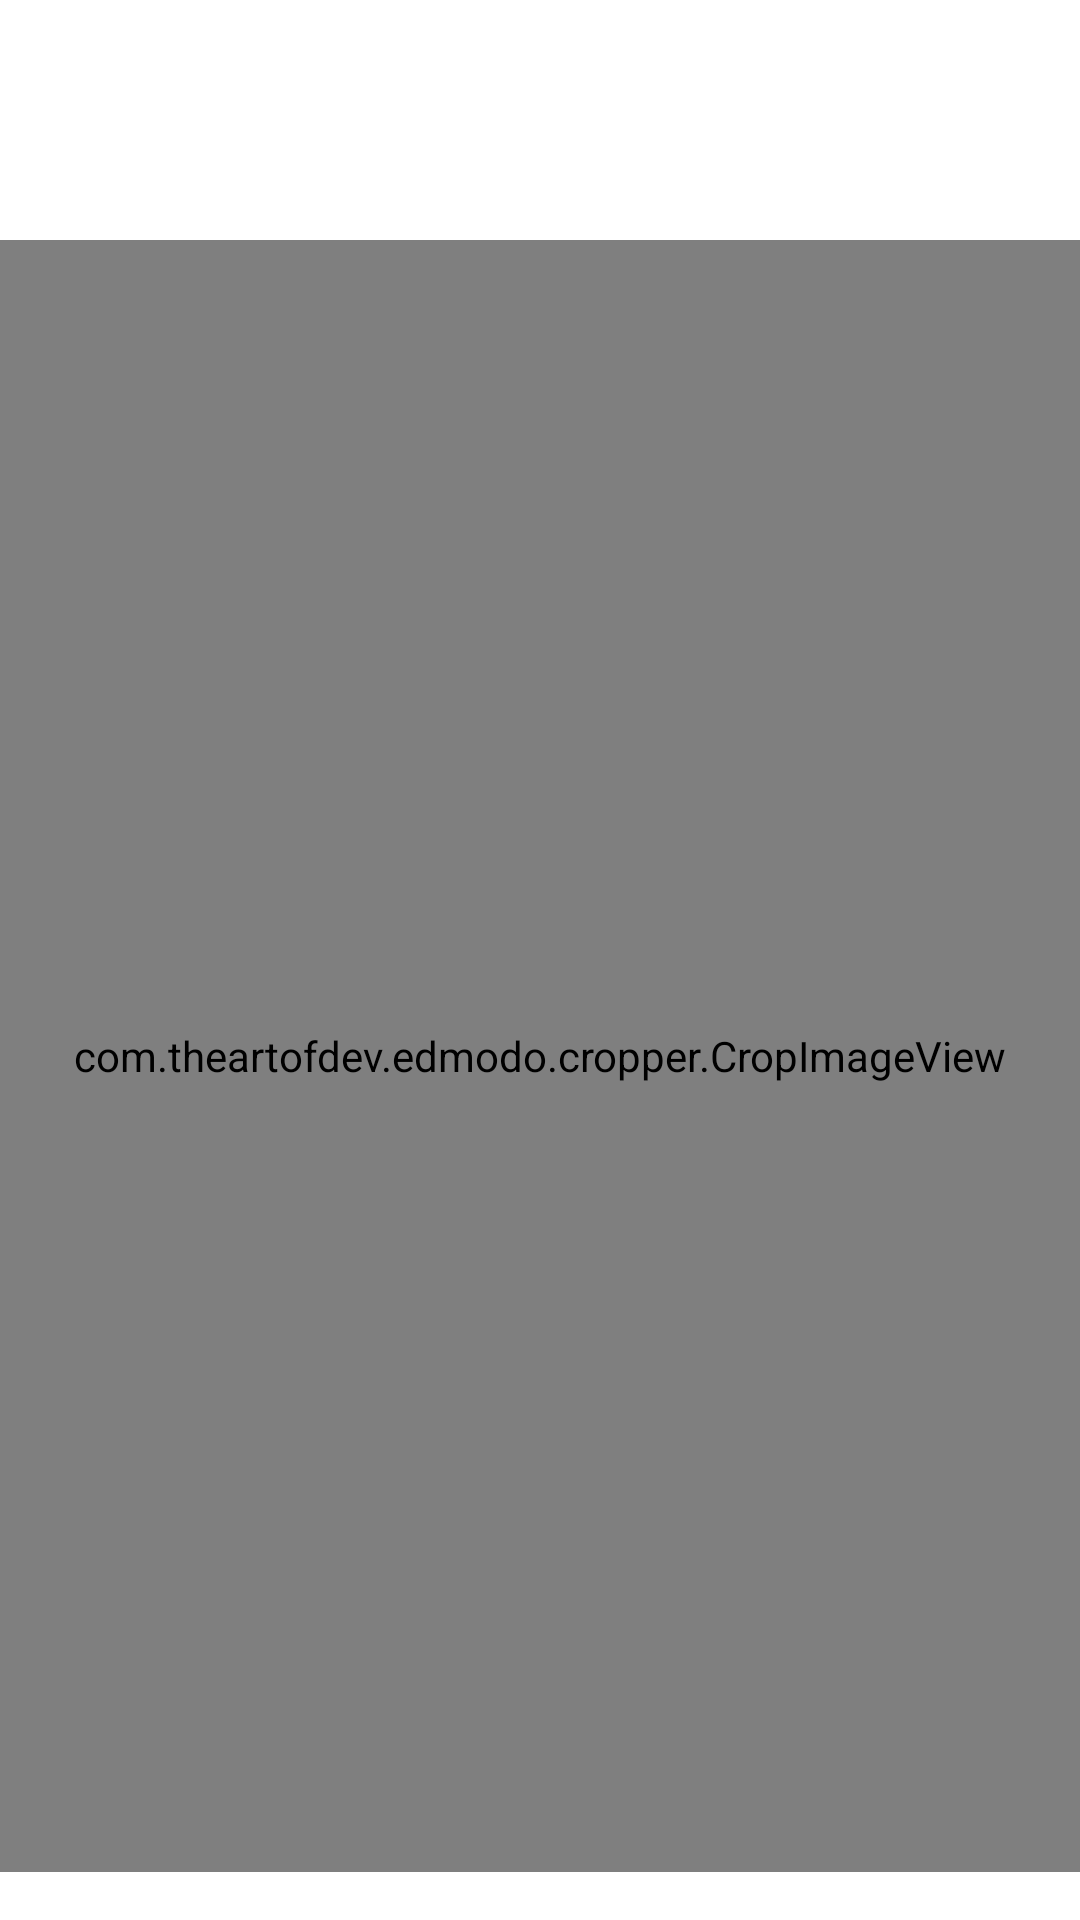

Produce the Android XML layout that renders to this screen, including the resource entries it uses.
<!-- AndroidManifest.xml: application theme Theme.ClearQuoteAssignment -->
<!-- res/layout/fragment_crop_image.xml -->
<?xml version="1.0" encoding="utf-8"?>
<androidx.constraintlayout.widget.ConstraintLayout xmlns:android="http://schemas.android.com/apk/res/android"
    xmlns:app="http://schemas.android.com/apk/res-auto"
    xmlns:tools="http://schemas.android.com/tools"
    android:layout_width="match_parent"
    android:layout_height="match_parent">

    <ImageView
        android:id="@+id/ivCancel"
        android:layout_width="48dp"
        android:layout_height="48dp"
        android:layout_marginStart="16dp"
        android:layout_marginTop="16dp"
        android:src="@drawable/ic_round_clear"
        app:layout_constraintStart_toStartOf="parent"
        app:layout_constraintTop_toTopOf="parent"
        tools:ignore="ContentDescription" />

    <ImageView
        android:id="@+id/ivDone"
        android:layout_width="48dp"
        android:layout_height="48dp"
        android:layout_marginEnd="16dp"
        android:src="@drawable/ic_done"
        app:layout_constraintBottom_toBottomOf="@+id/ivCancel"
        app:layout_constraintEnd_toEndOf="parent"
        app:layout_constraintTop_toTopOf="@+id/ivCancel"
        tools:ignore="ContentDescription" />

    <com.theartofdev.edmodo.cropper.CropImageView
        android:id="@+id/cropImageView"
        android:layout_width="match_parent"
        android:layout_height="0dp"
        android:layout_marginTop="16dp"
        android:layout_marginBottom="16dp"
        app:layout_constraintBottom_toBottomOf="parent"
        app:layout_constraintEnd_toEndOf="parent"
        app:layout_constraintHorizontal_bias="0.5"
        app:layout_constraintStart_toStartOf="parent"
        app:layout_constraintTop_toBottomOf="@+id/ivCancel" />

</androidx.constraintlayout.widget.ConstraintLayout>
<!-- resources referenced by this layout -->
<resources>
  <style name="Theme.ClearQuoteAssignment" parent="Theme.MaterialComponents.DayNight.DarkActionBar">
          
          <item name="colorPrimary">@color/purple_500</item>
          <item name="colorPrimaryVariant">@color/purple_700</item>
          <item name="colorOnPrimary">@color/white</item>
          
          <item name="colorSecondary">@color/teal_200</item>
          <item name="colorSecondaryVariant">@color/teal_700</item>
          <item name="colorOnSecondary">@color/black</item>
          
          <item name="android:statusBarColor" tools:targetApi="l">?attr/colorPrimaryVariant</item>
          
      </style>
  <!-- not gathered from this repository: default colours our renderer supplied (Android Studio template values) -->
  <color name="purple_500">#FF6200EE</color>
  <color name="purple_700">#FF3700B3</color>
  <color name="teal_200">#FF03DAC5</color>
  <color name="teal_700">#FF018786</color>
  <color name="black">#FF000000</color>
  <color name="white">#FFFFFFFF</color>
</resources>
